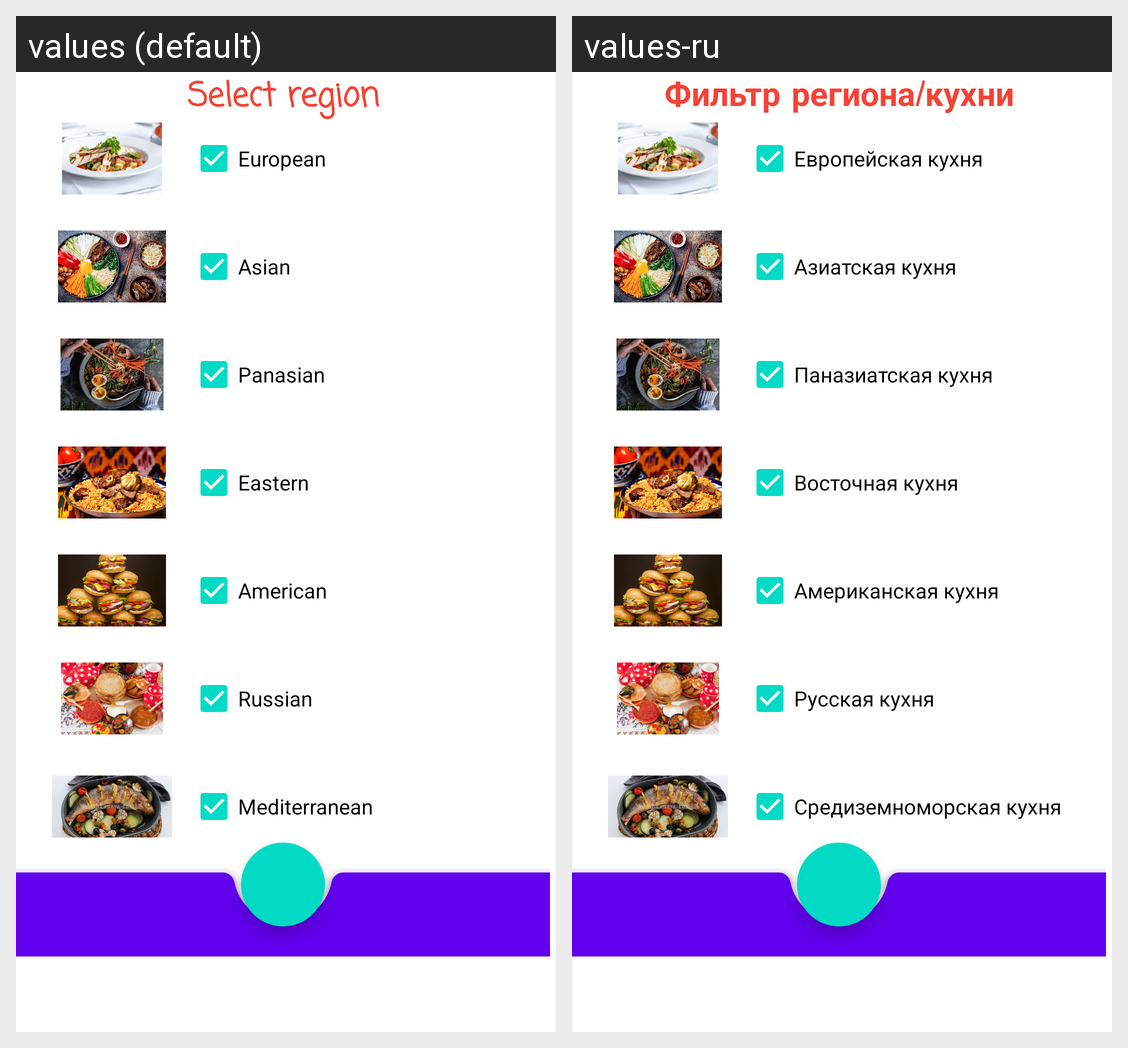

The same Android screen rendered under two of its app's locales, left to right. List the strings drawn on it with the default value and each locale's translation.
Android screen res/layout/region_filter_fragment.xml rendered under 2 locales, left to right: values (default), values-ru. Device: Nexus 5 (rendered at 1080×1920; each locale shown at half size, 540×960, under a caption strip naming it); theme Theme.NeRecipe.
Strings drawn on this screen, with the default value and each locale's value (text and hints the layout hard-codes, and strings that could not be matched under every locale, appear in the picture but are not listed):

european
  values: European
  values-ru: Европейская кухня

asian
  values: Asian
  values-ru: Азиатская кухня

panasian
  values: Panasian
  values-ru: Паназиатская кухня

eastern
  values: Eastern
  values-ru: Восточная кухня

american
  values: American
  values-ru: Американская кухня

russian
  values: Russian
  values-ru: Русская кухня

mediterranean
  values: Mediterranean
  values-ru: Средиземноморская кухня

filterMessage
  values: Select region
  values-ru: Фильтр региона/кухни
